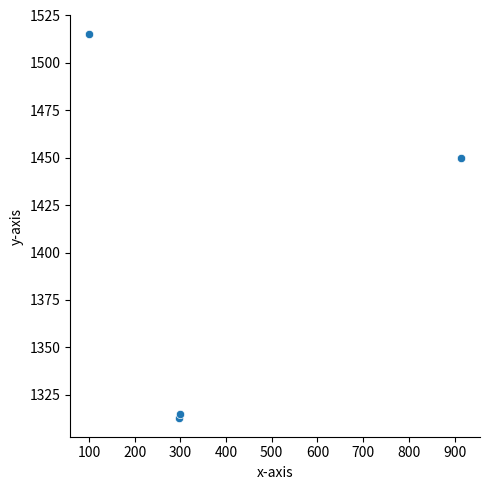

Python code for this plot: (Note: this script raises an exception after producing the figure.)
#!/usr/bin/env python3

from matplotlib import pyplot as plt
import pandas as pd
import seaborn as sns

d = {'x-axis':[100,915,298,299], 'y-axis': [1515,1450,1313,1315],
     'text':['point1','point2','point3','point4']}
df = pd.DataFrame(d)

p1 = sns.relplot(x='x-axis', y='y-axis',data=df )
ax = p1.axes[0,0]
for idx,row in df.iterrows():
    x = row[0]
    y = row[1]
    text = row[2]
    ax.text(x+.05,y,text, horizontalalignment='left')

p1.set(xticks=[i for i in range(0, max(df['x-axis']) + 50, 50)],
       yticks=[i for i in range(0, max(df['y-axis']) + 500, 500)])


plt.show()
